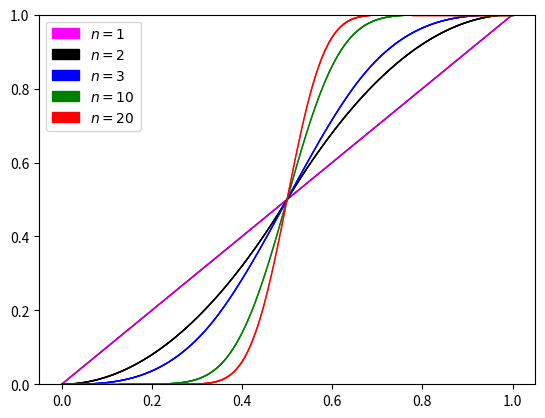

Source code (Python):
# CDF of Bates Distribution

import matplotlib.pyplot as pl
import numpy as np
import matplotlib.patches as mpatches
import scipy.integrate as integral

t0 = 0.0
dt = 0.001
t_final = 1.0
T = np.arange(t0, t_final, dt)
ax = pl.figure().add_subplot(111)

def factorial(n):
    res = 1
    for i in range(1, n+1):
        res *= i
    return res

def comb(n, k):
    assert (n>=k)
    return factorial(n)/factorial(k)/factorial(n-k)

def F(x, n):
    sum = 0
    k = 0
    while k <= n*x:
        term = comb(n, k)*((n*x-k)**n)
        if k%2==1:
            sum -= term
        else:
            sum += term
        k += 1
    return sum/factorial(n)

def cdf(ax, n, color):
    for t in T:
        old_value = F(t, n)
        new_value = F(t+dt, n)
        ax.plot([t, t+dt], [old_value, new_value], color, linewidth=1.0)

ax.set_ylim([0, 1])
cdf(ax, 1, 'm-')
cdf(ax, 2, 'k-')
cdf(ax, 3, 'b-')
cdf(ax, 10, 'g-')
cdf(ax, 20, 'r-')

magentaPatch = mpatches.Patch(color='magenta', label='$n=1$')
blackPatch = mpatches.Patch(color='black', label='$n=2$')
bluePatch = mpatches.Patch(color='blue', label='$n=3$')
greenPatch = mpatches.Patch(color='green', label='$n=10$')
redPatch = mpatches.Patch(color='red', label='$n=20$')
pl.legend(handles = [magentaPatch, blackPatch, bluePatch, greenPatch, redPatch], loc=2)

pl.show()
